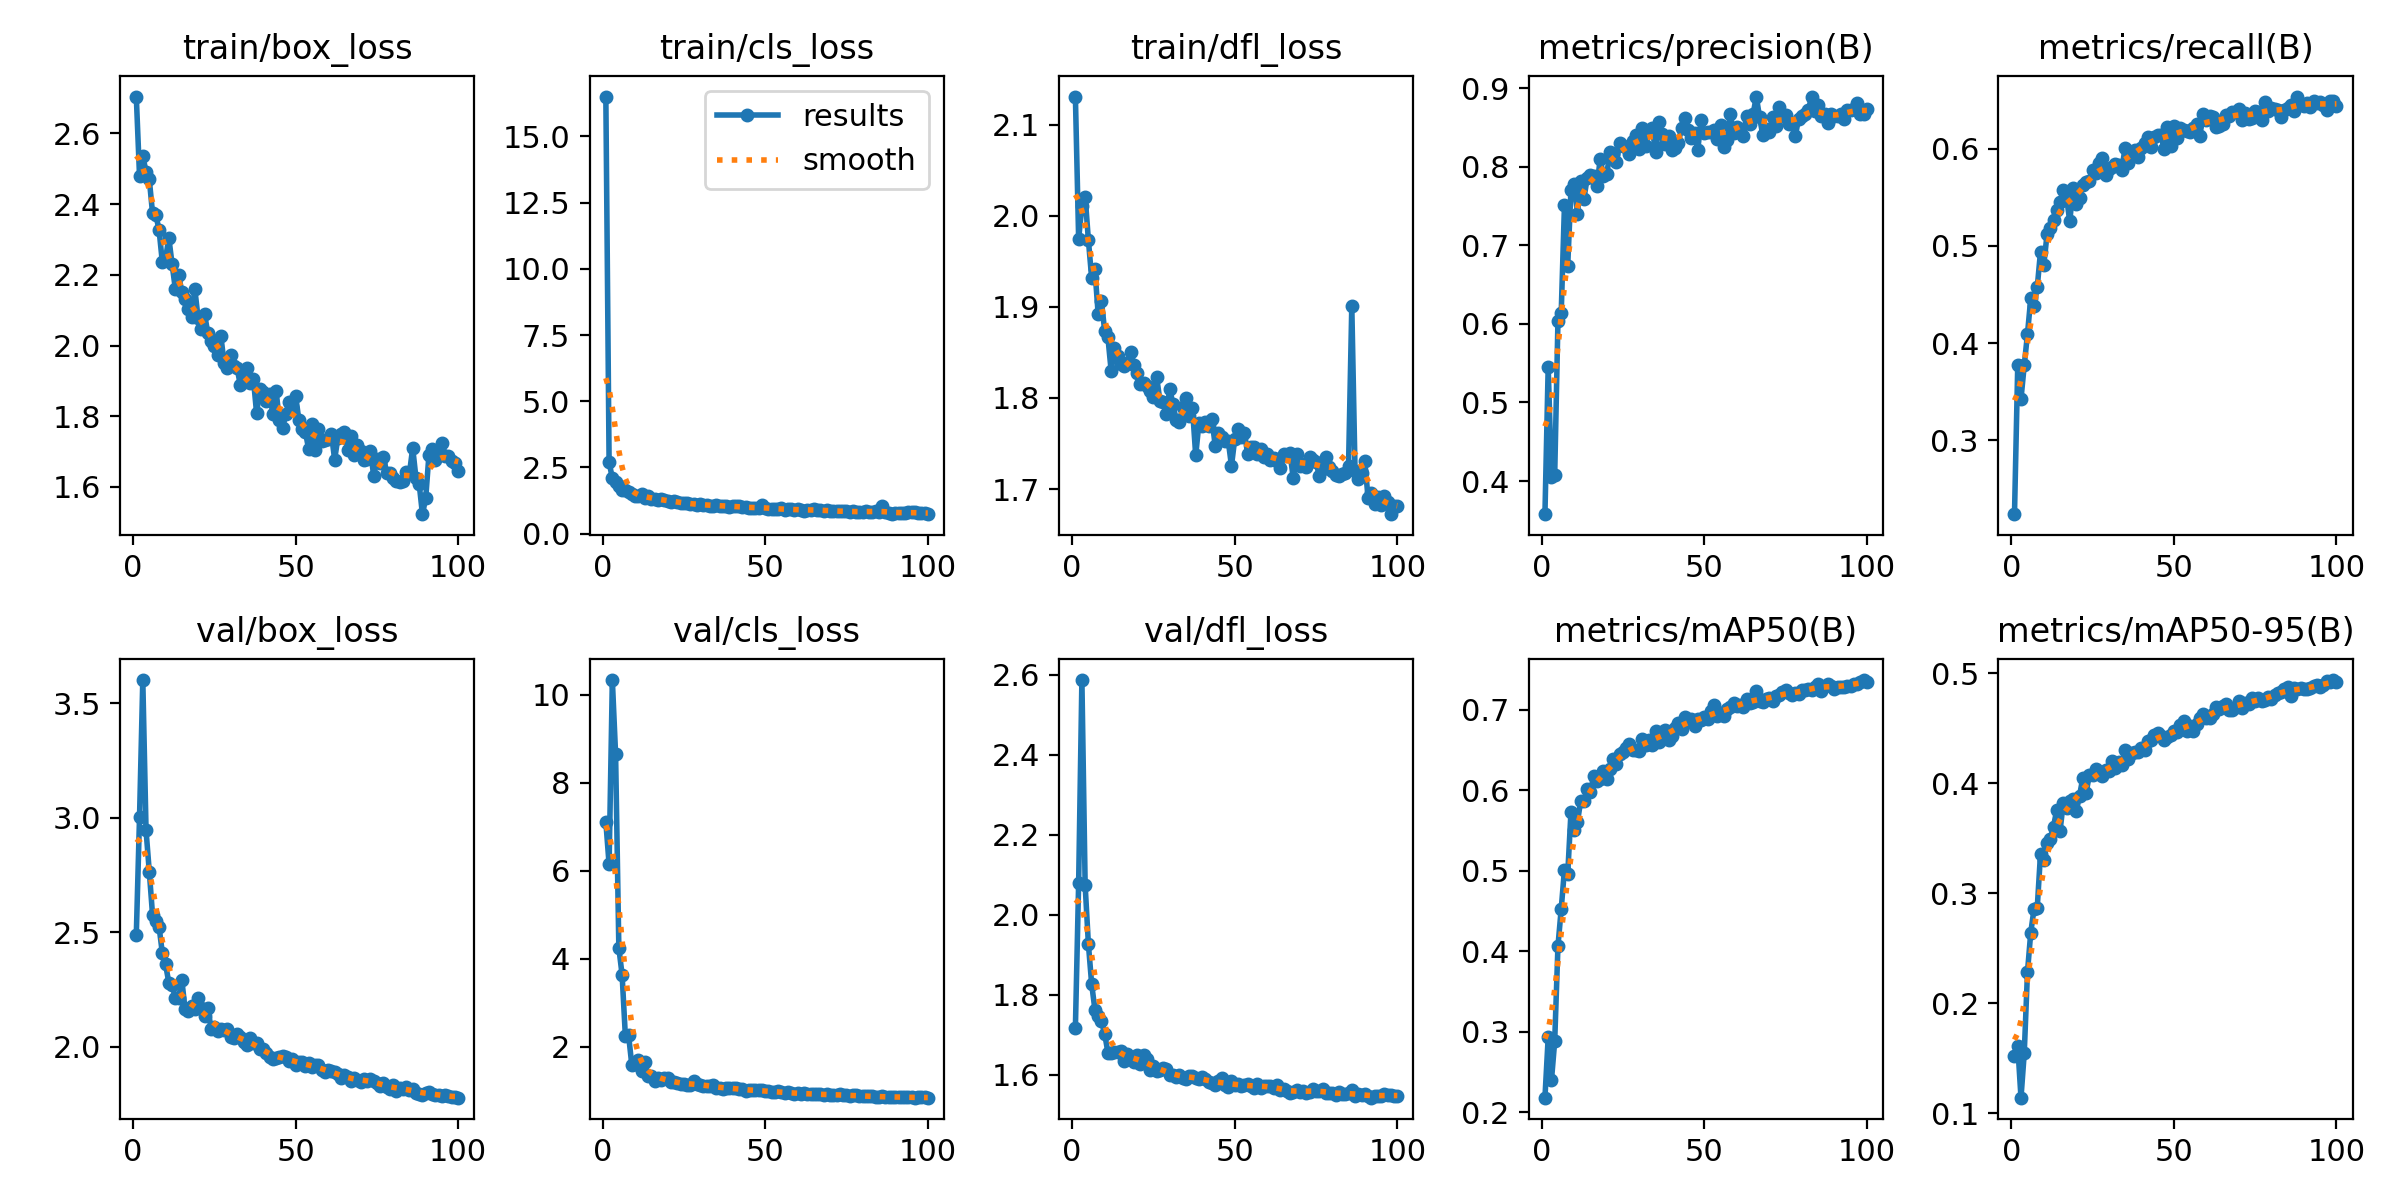

Values plotted in this chart, from the file beside it:
epoch, train/box_loss, train/cls_loss, train/dfl_loss, metrics/precision(B), metrics/recall(B), metrics/mAP50(B), metrics/mAP50-95(B), val/box_loss, val/cls_loss, val/dfl_loss, lr/pg0, lr/pg1, lr/pg2
1, 2.704, 16.5, 2.131, 0.3579, 0.2238, 0.2179, 0.1523, 2.487, 7.113, 1.717, 0.0002314, 0.0002314, 0.0002314
2, 2.479, 2.712, 1.975, 0.5454, 0.3771, 0.2928, 0.1613, 3.004, 6.146, 2.079, 0.0004647, 0.0004647, 0.0004647
3, 2.535, 2.085, 2.01, 0.4057, 0.3425, 0.2393, 0.114, 3.6, 10.33, 2.587, 0.0006934, 0.0006934, 0.0006934
4, 2.492, 1.945, 2.021, 0.4075, 0.3772, 0.2878, 0.1544, 2.944, 8.65, 2.074, 0.0006928, 0.0006928, 0.0006928
5, 2.47, 1.809, 1.973, 0.6039, 0.4095, 0.4061, 0.2285, 2.764, 4.25, 1.926, 0.0006857, 0.0006857, 0.0006857
6, 2.374, 1.653, 1.932, 0.6134, 0.4461, 0.4522, 0.2641, 2.575, 3.64, 1.827, 0.0006787, 0.0006787, 0.0006787
7, 2.37, 1.639, 1.941, 0.7507, 0.4381, 0.5013, 0.2853, 2.546, 2.255, 1.763, 0.0006716, 0.0006716, 0.0006716
8, 2.327, 1.556, 1.892, 0.6739, 0.4575, 0.4952, 0.2868, 2.524, 2.262, 1.746, 0.0006645, 0.0006645, 0.0006645
9, 2.236, 1.493, 1.907, 0.7701, 0.4941, 0.5724, 0.3357, 2.409, 1.581, 1.735, 0.0006574, 0.0006574, 0.0006574
10, 2.245, 1.418, 1.874, 0.7776, 0.48, 0.5499, 0.3301, 2.359, 1.613, 1.703, 0.0006504, 0.0006504, 0.0006504
11, 2.305, 1.44, 1.867, 0.7399, 0.5118, 0.5606, 0.3455, 2.28, 1.699, 1.655, 0.0006433, 0.0006433, 0.0006433
12, 2.23, 1.492, 1.83, 0.7821, 0.518, 0.5866, 0.3495, 2.271, 1.458, 1.653, 0.0006362, 0.0006362, 0.0006362
13, 2.161, 1.337, 1.855, 0.7595, 0.5266, 0.5865, 0.3604, 2.213, 1.647, 1.656, 0.0006292, 0.0006292, 0.0006292
14, 2.201, 1.437, 1.846, 0.7857, 0.537, 0.6015, 0.3758, 2.211, 1.345, 1.656, 0.0006221, 0.0006221, 0.0006221
15, 2.152, 1.304, 1.837, 0.7893, 0.5456, 0.5983, 0.3564, 2.291, 1.343, 1.661, 0.000615, 0.000615, 0.000615
16, 2.13, 1.301, 1.835, 0.7882, 0.5576, 0.618, 0.3818, 2.163, 1.231, 1.633, 0.000608, 0.000608, 0.000608
17, 2.102, 1.28, 1.838, 0.7754, 0.5504, 0.6119, 0.3769, 2.156, 1.296, 1.652, 0.0006009, 0.0006009, 0.0006009
18, 2.081, 1.312, 1.851, 0.81, 0.5252, 0.6138, 0.3833, 2.178, 1.258, 1.641, 0.0005938, 0.0005938, 0.0005938
19, 2.159, 1.274, 1.837, 0.7883, 0.5598, 0.6242, 0.3851, 2.163, 1.297, 1.632, 0.0005868, 0.0005868, 0.0005868
20, 2.078, 1.24, 1.827, 0.7903, 0.5427, 0.6139, 0.3743, 2.211, 1.286, 1.648, 0.0005797, 0.0005797, 0.0005797
21, 2.048, 1.198, 1.815, 0.8183, 0.5499, 0.6266, 0.3885, 2.168, 1.201, 1.628, 0.0005726, 0.0005726, 0.0005726
22, 2.089, 1.241, 1.817, 0.8164, 0.5632, 0.6387, 0.4046, 2.134, 1.194, 1.65, 0.0005656, 0.0005656, 0.0005656
23, 2.034, 1.201, 1.813, 0.8066, 0.566, 0.6325, 0.3906, 2.171, 1.188, 1.639, 0.0005585, 0.0005585, 0.0005585
24, 2.012, 1.161, 1.808, 0.8296, 0.5665, 0.6448, 0.4071, 2.077, 1.158, 1.613, 0.0005514, 0.0005514, 0.0005514
25, 1.998, 1.172, 1.801, 0.8265, 0.5778, 0.6475, 0.4071, 2.087, 1.163, 1.621, 0.0005443, 0.0005443, 0.0005443
26, 1.974, 1.151, 1.823, 0.8256, 0.5755, 0.6525, 0.413, 2.068, 1.134, 1.608, 0.0005373, 0.0005373, 0.0005373
27, 2.027, 1.119, 1.797, 0.8157, 0.5854, 0.6572, 0.4105, 2.075, 1.128, 1.611, 0.0005302, 0.0005302, 0.0005302
28, 1.951, 1.123, 1.795, 0.8326, 0.591, 0.6503, 0.4068, 2.072, 1.236, 1.617, 0.0005232, 0.0005232, 0.0005232
29, 1.937, 1.097, 1.782, 0.8397, 0.5727, 0.6503, 0.4121, 2.075, 1.149, 1.615, 0.0005161, 0.0005161, 0.0005161
30, 1.974, 1.115, 1.81, 0.8224, 0.5796, 0.6484, 0.4112, 2.04, 1.141, 1.599, 0.000509, 0.000509, 0.000509
31, 1.942, 1.099, 1.793, 0.8492, 0.5817, 0.6632, 0.4199, 2.039, 1.121, 1.6, 0.0005019, 0.0005019, 0.0005019
32, 1.937, 1.074, 1.776, 0.8263, 0.5847, 0.6559, 0.4137, 2.055, 1.115, 1.595, 0.0004949, 0.0004949, 0.0004949
33, 1.888, 1.061, 1.774, 0.8466, 0.5834, 0.6628, 0.4195, 2.043, 1.112, 1.6, 0.0004878, 0.0004878, 0.0004878
34, 1.912, 1.054, 1.79, 0.8499, 0.5781, 0.6561, 0.4163, 2.021, 1.145, 1.592, 0.0004807, 0.0004807, 0.0004807
35, 1.935, 1.09, 1.8, 0.8184, 0.6012, 0.674, 0.4303, 2.006, 1.067, 1.59, 0.0004737, 0.0004737, 0.0004737
36, 1.895, 1.047, 1.78, 0.8575, 0.5859, 0.6593, 0.4214, 2.039, 1.078, 1.598, 0.0004666, 0.0004666, 0.0004666
37, 1.906, 1.055, 1.789, 0.8419, 0.5932, 0.6719, 0.4274, 2.014, 1.052, 1.598, 0.0004595, 0.0004595, 0.0004595
38, 1.808, 1.043, 1.737, 0.8292, 0.5987, 0.6741, 0.4279, 2.014, 1.058, 1.593, 0.0004525, 0.0004525, 0.0004525
39, 1.878, 1.027, 1.773, 0.8385, 0.5914, 0.6617, 0.4285, 1.991, 1.066, 1.59, 0.0004454, 0.0004454, 0.0004454
40, 1.867, 1.031, 1.769, 0.8214, 0.6012, 0.6678, 0.4315, 1.988, 1.075, 1.593, 0.0004383, 0.0004383, 0.0004383
41, 1.843, 1.031, 1.774, 0.8234, 0.6063, 0.6766, 0.4304, 1.972, 1.067, 1.59, 0.0004313, 0.0004313, 0.0004313
42, 1.864, 1.032, 1.769, 0.8296, 0.6126, 0.6834, 0.4385, 1.953, 1.038, 1.581, 0.0004242, 0.0004242, 0.0004242
43, 1.806, 1.009, 1.777, 0.8492, 0.6022, 0.6756, 0.439, 1.947, 1.038, 1.579, 0.0004171, 0.0004171, 0.0004171
44, 1.871, 1.005, 1.747, 0.8616, 0.6122, 0.6911, 0.4436, 1.95, 1.011, 1.576, 0.0004101, 0.0004101, 0.0004101
45, 1.789, 0.9632, 1.762, 0.8471, 0.6139, 0.6866, 0.4456, 1.956, 1.015, 1.583, 0.000403, 0.000403, 0.000403
46, 1.768, 0.9588, 1.758, 0.8365, 0.6143, 0.688, 0.4428, 1.959, 1.015, 1.592, 0.0003959, 0.0003959, 0.0003959
47, 1.807, 0.9659, 1.753, 0.8428, 0.5999, 0.6792, 0.439, 1.955, 1.017, 1.576, 0.0003888, 0.0003888, 0.0003888
48, 1.841, 0.9707, 1.753, 0.8212, 0.6227, 0.6881, 0.4423, 1.938, 1.016, 1.569, 0.0003818, 0.0003818, 0.0003818
49, 1.826, 1.08, 1.726, 0.8597, 0.6032, 0.6866, 0.4436, 1.946, 1.014, 1.584, 0.0003747, 0.0003747, 0.0003747
50, 1.858, 0.9876, 1.755, 0.8431, 0.6233, 0.6909, 0.4477, 1.919, 0.9966, 1.574, 0.0003676, 0.0003676, 0.0003676
51, 1.789, 0.9468, 1.766, 0.8439, 0.6115, 0.6878, 0.4463, 1.932, 0.9946, 1.576, 0.0003606, 0.0003606, 0.0003606
52, 1.763, 0.9385, 1.757, 0.8436, 0.6212, 0.6979, 0.4527, 1.932, 0.973, 1.571, 0.0003535, 0.0003535, 0.0003535
53, 1.757, 0.9355, 1.762, 0.8472, 0.6199, 0.7054, 0.4568, 1.915, 0.9733, 1.573, 0.0003464, 0.0003464, 0.0003464
54, 1.707, 0.9177, 1.738, 0.8358, 0.6187, 0.6927, 0.4469, 1.926, 1.002, 1.577, 0.0003394, 0.0003394, 0.0003394
55, 1.778, 0.9586, 1.746, 0.8533, 0.6171, 0.6959, 0.4519, 1.909, 0.9667, 1.571, 0.0003323, 0.0003323, 0.0003323
56, 1.704, 0.9105, 1.746, 0.8247, 0.6211, 0.6927, 0.4477, 1.918, 0.9646, 1.568, 0.0003252, 0.0003252, 0.0003252
57, 1.764, 0.9202, 1.738, 0.834, 0.6258, 0.7012, 0.4539, 1.92, 0.9696, 1.577, 0.0003182, 0.0003182, 0.0003182
58, 1.73, 0.9189, 1.744, 0.8669, 0.6132, 0.7032, 0.4595, 1.898, 0.9555, 1.567, 0.0003111, 0.0003111, 0.0003111
59, 1.734, 0.9032, 1.736, 0.8434, 0.6356, 0.7085, 0.4626, 1.891, 0.941, 1.573, 0.000304, 0.000304, 0.000304
60, 1.736, 0.9155, 1.738, 0.8505, 0.6298, 0.7043, 0.459, 1.896, 0.9505, 1.573, 0.0002969, 0.0002969, 0.0002969
... 40 more rows
